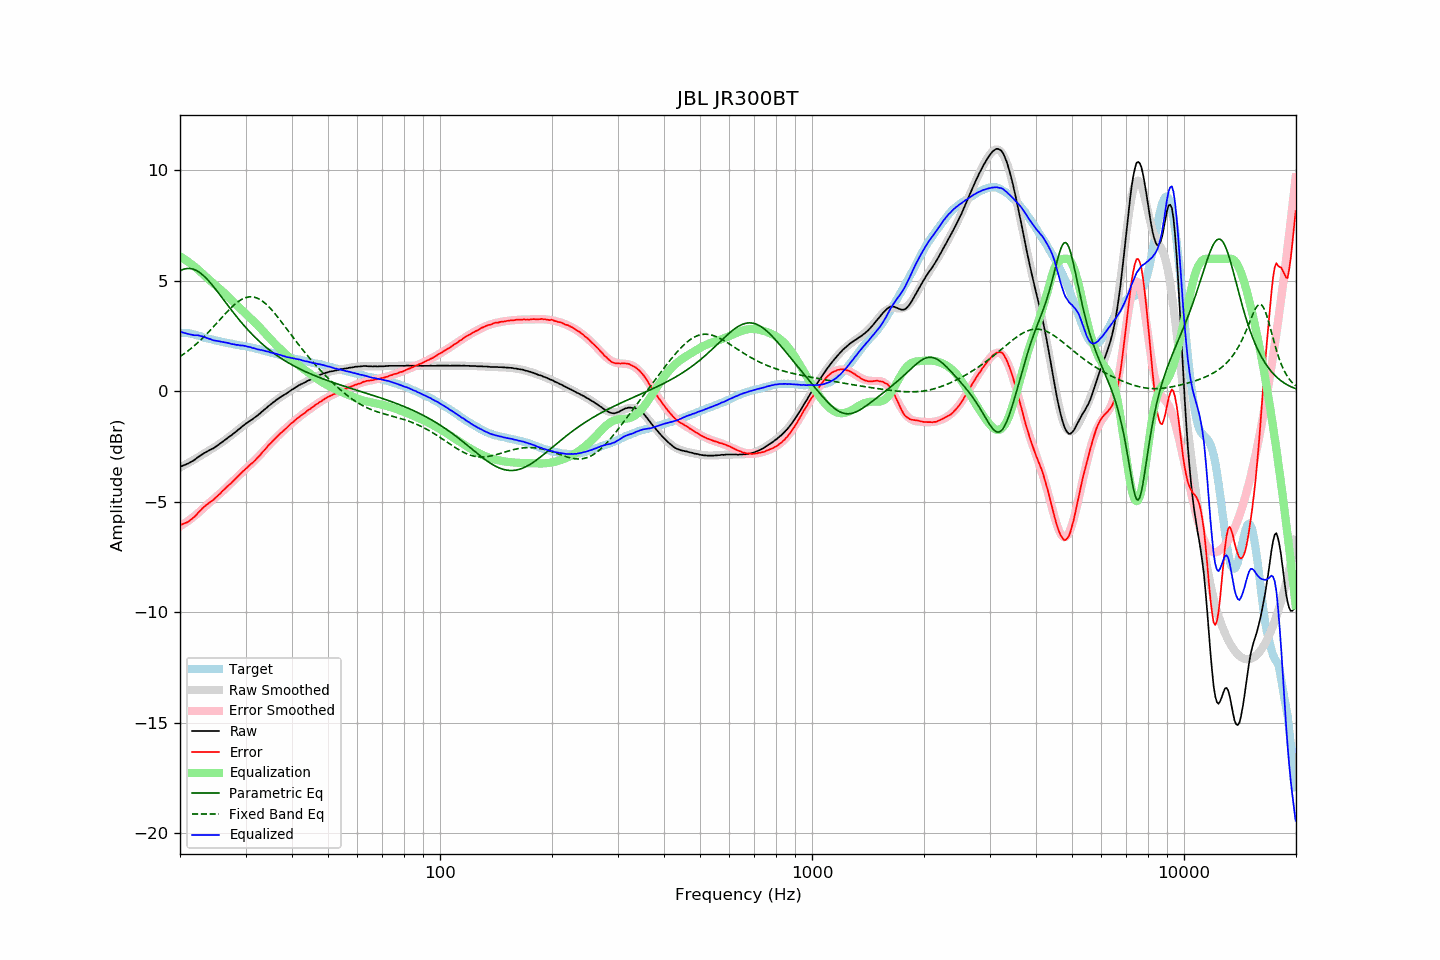

Source data for this figure (header and first rows):
frequency, raw, error, smoothed, error_smoothed, equalization, parametric_eq, fixed_band_eq, equalized_raw, equalized_smoothed, target
20.00, -3.43, -6.07, -3.45, -6.11, 6.11, 5.45, 1.57, 2.68, 2.66, 2.64
20.20, -3.39, -6.03, -3.41, -6.06, 6.06, 5.49, 1.62, 2.68, 2.66, 2.64
20.40, -3.36, -6.00, -3.37, -6.01, 6.02, 5.52, 1.67, 2.66, 2.65, 2.64
20.61, -3.33, -5.97, -3.33, -5.97, 5.97, 5.54, 1.72, 2.64, 2.64, 2.64
20.81, -3.30, -5.94, -3.29, -5.91, 5.91, 5.55, 1.78, 2.62, 2.63, 2.64
21.02, -3.27, -5.91, -3.25, -5.86, 5.86, 5.56, 1.83, 2.60, 2.62, 2.64
21.23, -3.23, -5.85, -3.21, -5.81, 5.81, 5.56, 1.89, 2.58, 2.60, 2.62
21.44, -3.19, -5.80, -3.16, -5.75, 5.75, 5.55, 1.95, 2.57, 2.59, 2.61
21.66, -3.15, -5.74, -3.12, -5.70, 5.70, 5.53, 2.01, 2.55, 2.58, 2.59
21.87, -3.11, -5.67, -3.08, -5.64, 5.64, 5.51, 2.07, 2.54, 2.56, 2.57
22.09, -3.05, -5.60, -3.04, -5.58, 5.58, 5.47, 2.13, 2.54, 2.55, 2.56
22.31, -2.99, -5.51, -2.99, -5.52, 5.52, 5.43, 2.20, 2.54, 2.53, 2.53
22.54, -2.94, -5.45, -2.95, -5.46, 5.46, 5.39, 2.26, 2.52, 2.51, 2.51
22.76, -2.89, -5.37, -2.90, -5.39, 5.39, 5.33, 2.33, 2.50, 2.49, 2.49
22.99, -2.84, -5.29, -2.86, -5.32, 5.32, 5.27, 2.40, 2.48, 2.46, 2.46
23.22, -2.80, -5.22, -2.81, -5.25, 5.25, 5.21, 2.47, 2.46, 2.44, 2.43
23.45, -2.76, -5.16, -2.77, -5.19, 5.19, 5.14, 2.55, 2.43, 2.42, 2.41
23.69, -2.72, -5.11, -2.72, -5.12, 5.12, 5.06, 2.62, 2.41, 2.40, 2.40
23.92, -2.68, -5.05, -2.68, -5.06, 5.06, 4.98, 2.70, 2.38, 2.38, 2.38
24.16, -2.64, -5.00, -2.64, -5.00, 5.00, 4.90, 2.78, 2.36, 2.36, 2.36
24.40, -2.61, -4.95, -2.59, -4.93, 4.93, 4.81, 2.85, 2.33, 2.34, 2.34
24.65, -2.57, -4.89, -2.55, -4.87, 4.87, 4.73, 2.93, 2.30, 2.32, 2.32
24.89, -2.52, -4.82, -2.51, -4.81, 4.81, 4.63, 3.01, 2.29, 2.30, 2.30
25.14, -2.47, -4.76, -2.46, -4.75, 4.75, 4.54, 3.09, 2.28, 2.29, 2.29
25.39, -2.42, -4.69, -2.41, -4.68, 4.68, 4.45, 3.18, 2.27, 2.27, 2.27
25.65, -2.37, -4.63, -2.36, -4.62, 4.62, 4.35, 3.26, 2.25, 2.26, 2.26
25.91, -2.31, -4.54, -2.31, -4.55, 4.55, 4.25, 3.34, 2.24, 2.24, 2.23
26.16, -2.26, -4.48, -2.26, -4.49, 4.49, 4.16, 3.42, 2.23, 2.23, 2.22
26.43, -2.20, -4.41, -2.21, -4.42, 4.42, 4.06, 3.50, 2.22, 2.21, 2.21
26.69, -2.15, -4.34, -2.15, -4.34, 4.34, 3.96, 3.58, 2.20, 2.19, 2.19
26.96, -2.09, -4.27, -2.09, -4.27, 4.27, 3.87, 3.65, 2.19, 2.18, 2.18
27.23, -2.04, -4.21, -2.04, -4.20, 4.20, 3.77, 3.73, 2.16, 2.16, 2.17
27.50, -1.99, -4.15, -1.98, -4.13, 4.13, 3.68, 3.80, 2.14, 2.15, 2.16
27.77, -1.93, -4.06, -1.92, -4.06, 4.06, 3.58, 3.87, 2.13, 2.14, 2.14
28.05, -1.87, -3.99, -1.86, -3.99, 3.99, 3.49, 3.93, 2.12, 2.12, 2.13
28.33, -1.82, -3.92, -1.81, -3.92, 3.92, 3.40, 3.99, 2.10, 2.11, 2.11
28.62, -1.75, -3.84, -1.75, -3.85, 3.85, 3.31, 4.05, 2.10, 2.10, 2.09
28.90, -1.70, -3.78, -1.69, -3.78, 3.78, 3.22, 4.10, 2.08, 2.09, 2.08
29.19, -1.64, -3.70, -1.64, -3.71, 3.71, 3.13, 4.14, 2.07, 2.07, 2.06
29.48, -1.57, -3.63, -1.58, -3.64, 3.64, 3.05, 4.18, 2.07, 2.06, 2.06
29.78, -1.52, -3.57, -1.53, -3.57, 3.57, 2.96, 4.22, 2.06, 2.05, 2.05
30.08, -1.46, -3.50, -1.47, -3.51, 3.51, 2.88, 4.24, 2.05, 2.03, 2.04
30.38, -1.42, -3.44, -1.42, -3.44, 3.44, 2.80, 4.26, 2.02, 2.02, 2.02
30.68, -1.36, -3.36, -1.36, -3.37, 3.37, 2.72, 4.27, 2.01, 2.00, 2.01
30.99, -1.31, -3.29, -1.31, -3.30, 3.30, 2.64, 4.28, 1.99, 1.99, 1.99
31.30, -1.27, -3.24, -1.26, -3.23, 3.23, 2.57, 4.27, 1.96, 1.97, 1.98
31.61, -1.21, -3.17, -1.20, -3.16, 3.16, 2.49, 4.26, 1.95, 1.96, 1.96
31.93, -1.16, -3.10, -1.15, -3.09, 3.09, 2.42, 4.24, 1.93, 1.94, 1.94
32.24, -1.11, -3.02, -1.09, -3.01, 3.01, 2.35, 4.22, 1.91, 1.92, 1.91
32.57, -1.05, -2.95, -1.04, -2.94, 2.94, 2.28, 4.18, 1.89, 1.90, 1.90
32.89, -0.99, -2.87, -0.98, -2.86, 2.86, 2.22, 4.14, 1.87, 1.88, 1.89
33.22, -0.92, -2.77, -0.92, -2.78, 2.78, 2.15, 4.09, 1.86, 1.86, 1.86
33.55, -0.86, -2.70, -0.86, -2.70, 2.70, 2.09, 4.04, 1.85, 1.84, 1.85
33.89, -0.80, -2.62, -0.80, -2.62, 2.62, 2.03, 3.98, 1.82, 1.82, 1.82
34.23, -0.74, -2.54, -0.74, -2.54, 2.54, 1.97, 3.91, 1.80, 1.80, 1.80
34.57, -0.67, -2.45, -0.68, -2.46, 2.46, 1.91, 3.84, 1.79, 1.78, 1.78
34.92, -0.62, -2.38, -0.62, -2.38, 2.38, 1.85, 3.77, 1.76, 1.76, 1.76
35.27, -0.56, -2.30, -0.56, -2.30, 2.30, 1.79, 3.69, 1.75, 1.74, 1.75
35.62, -0.50, -2.22, -0.50, -2.23, 2.23, 1.74, 3.61, 1.73, 1.73, 1.72
35.97, -0.45, -2.15, -0.45, -2.15, 2.15, 1.69, 3.52, 1.71, 1.71, 1.70
... 635 more rows
